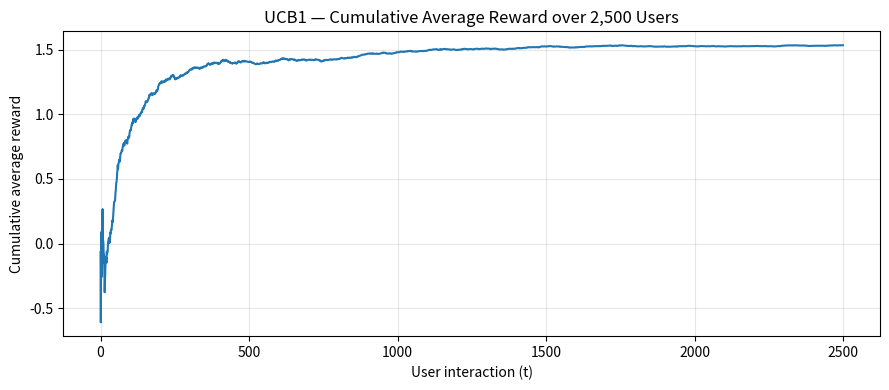
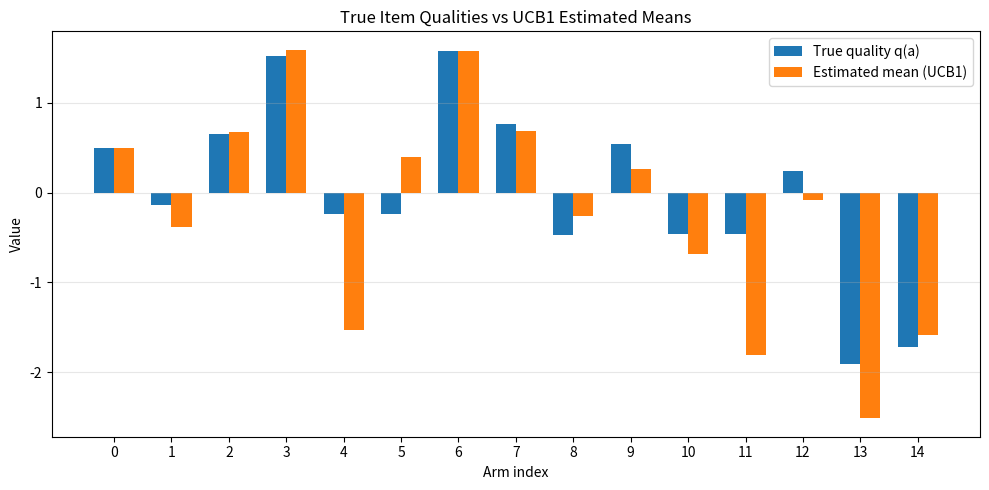

The script that saved these images, in order:
"""Online Recommendation System using Multi-Armed Bandit (UCB1)."""

import numpy as np
import matplotlib.pyplot as plt

np.random.seed(42)

NUM_ARMS = 15
NUM_USERS = 2500

true_q = np.random.normal(loc=0.0, scale=1.0, size=NUM_ARMS)

print("True item qualities (hidden from the algorithm):")
for i, q in enumerate(true_q):
    print(f"  Arm {i:2d}: q = {q:+.4f}")


class UCB1:
    def __init__(self, n_arms):
        self.n_arms = n_arms
        self.counts = np.zeros(n_arms)
        self.values = np.zeros(n_arms)
        self.total_pulls = 0

    def select_arm(self):
        for a in range(self.n_arms):
            if self.counts[a] == 0:
                return a

        # UCB1 exploration bonus: sqrt(2 * ln(t) / N_a)
        exploration_bonus = np.sqrt(2 * np.log(self.total_pulls) / self.counts)
        ucb_values = self.values + exploration_bonus
        return int(np.argmax(ucb_values))

    def update(self, arm, reward):
        self.total_pulls += 1
        self.counts[arm] += 1
        n = self.counts[arm]
        # Incremental sample average update
        self.values[arm] += (reward - self.values[arm]) / n


agent = UCB1(NUM_ARMS)

reward_history = []
arm_history = []

for t in range(NUM_USERS):
    arm = agent.select_arm()
    reward = np.random.normal(loc=true_q[arm], scale=1.0)
    agent.update(arm, reward)
    reward_history.append(reward)
    arm_history.append(arm)

reward_history = np.array(reward_history)
arm_history = np.array(arm_history)

estimated_means = agent.values
top5 = np.argsort(estimated_means)[-5:][::-1]

print("\n===== TOP 5 RECOMMENDATIONS =====")
print(f"{'Rank':<6}{'Arm':<6}{'Est. Mean':>10}{'True q(a)':>10}{'Pulls':>8}")
print("-" * 42)
for rank, a in enumerate(top5, start=1):
    print(f"{rank:<6}{a:<6}{estimated_means[a]:>+10.3f}{true_q[a]:>+10.3f}{int(agent.counts[a]):>8}")

cumulative_avg = np.cumsum(reward_history) / np.arange(1, NUM_USERS + 1)

plt.figure(figsize=(9, 4))
plt.plot(cumulative_avg, linewidth=1.5)
plt.xlabel("User interaction (t)")
plt.ylabel("Cumulative average reward")
plt.title("UCB1 — Cumulative Average Reward over 2,500 Users")
plt.grid(True, alpha=0.3)
plt.tight_layout()
plt.savefig("plot_cumulative_reward.png", dpi=150)
plt.show()

arm_indices = np.arange(NUM_ARMS)

plt.figure(figsize=(10, 5))
bar_width = 0.35
plt.bar(arm_indices - bar_width / 2, true_q, bar_width, label="True quality q(a)")
plt.bar(arm_indices + bar_width / 2, estimated_means, bar_width, label="Estimated mean (UCB1)")
plt.xlabel("Arm index")
plt.ylabel("Value")
plt.title("True Item Qualities vs UCB1 Estimated Means")
plt.xticks(arm_indices)
plt.legend()
plt.grid(True, axis="y", alpha=0.3)
plt.tight_layout()
plt.savefig("plot_true_vs_estimated.png", dpi=150)
plt.show()
